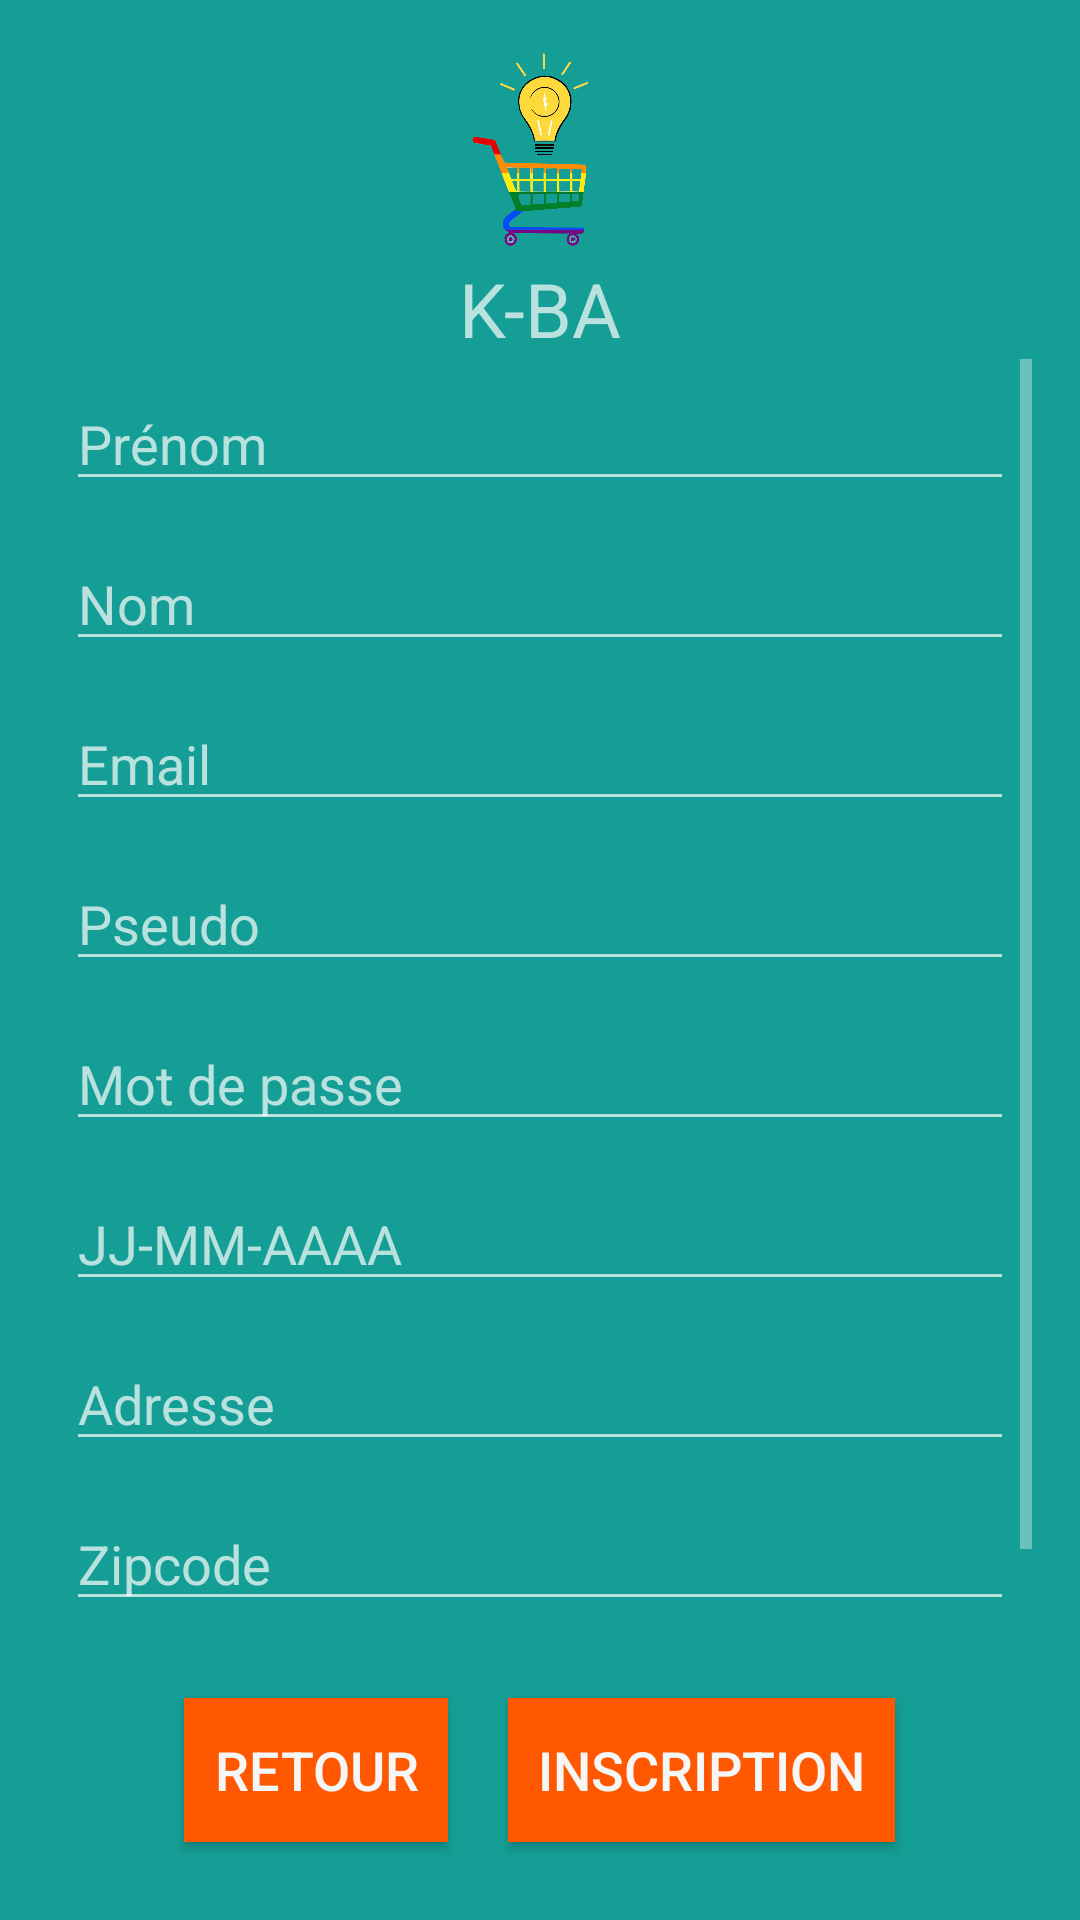

Reconstruct the res/layout file that produces this screen, plus the resources it refers to.
<!-- AndroidManifest.xml: application theme Theme.AppCompat.NoActionBar -->
<!-- res/layout/activity_subscribe.xml -->
<?xml version="1.0" encoding="utf-8"?>
<RelativeLayout xmlns:android="http://schemas.android.com/apk/res/android"
    xmlns:tools="http://schemas.android.com/tools"
    android:layout_width="match_parent"
    android:layout_height="match_parent"
    android:paddingBottom="@dimen/activity_vertical_margin"
    android:paddingLeft="@dimen/activity_horizontal_margin"
    android:paddingRight="@dimen/activity_horizontal_margin"
    android:paddingTop="@dimen/activity_vertical_margin"
    tools:context="projet.k_ba.SubscribeActivity"
    android:background="@color/blueGreen">
    <LinearLayout
        android:id="@+id/title_logo_linear_layout"
        android:layout_width="wrap_content"
        android:layout_height="wrap_content"
        android:layout_centerHorizontal="true"
        android:orientation="vertical">

        <ImageView
            android:id="@+id/logo_image_view"
            android:layout_width="70dp"
            android:layout_height="70dp"
            android:src="@drawable/logo"
            />

        <TextView
            android:id="@+id/title_text_view"
            android:layout_width="wrap_content"
            android:layout_height="wrap_content"
            android:text="K-BA"
            android:textSize="25dp"
            android:layout_gravity="center"
            />
    </LinearLayout>

    <ScrollView
        android:id="@+id/scroll_view_layout"
        android:layout_width="wrap_content"
        android:layout_height="wrap_content"
        android:layout_below="@id/title_logo_linear_layout"
        android:layout_above="@+id/bottom_layout"
        >
        <RelativeLayout
            android:layout_width="wrap_content"
            android:layout_height="wrap_content">
            <EditText
                android:id="@+id/firstname_text_edit"
                android:layout_width="match_parent"
                android:layout_height="wrap_content"
                android:hint="Prénom"
                android:layout_centerHorizontal="true"
                style="@style/EditTextStyle"/>

            <EditText
                android:id="@+id/lastname_text_edit"
                android:layout_width="match_parent"
                android:layout_height="wrap_content"
                android:hint="Nom"
                android:layout_centerHorizontal="true"
                android:layout_below="@id/firstname_text_edit"
                style="@style/EditTextStyle"/>
            <EditText
                android:id="@+id/email_text_edit"
                android:layout_width="match_parent"
                android:layout_height="wrap_content"
                android:hint="Email"
                android:layout_centerHorizontal="true"
                android:layout_below="@id/lastname_text_edit"
                style="@style/EditTextStyle"/>
            <EditText
                android:id="@+id/pseudo_text_edit"
                android:layout_width="match_parent"
                android:layout_height="wrap_content"
                android:hint="Pseudo"
                android:layout_centerHorizontal="true"
                android:layout_below="@id/email_text_edit"
                style="@style/EditTextStyle"/>
            <EditText
                android:id="@+id/pwd_text_edit"
                android:layout_width="match_parent"
                android:layout_height="wrap_content"
                android:hint="Mot de passe"
                android:layout_centerHorizontal="true"
                android:layout_below="@id/pseudo_text_edit"
                style="@style/EditTextStyle"/>
            <EditText
                android:id="@+id/birthdate_text_edit"
                android:layout_width="match_parent"
                android:layout_height="wrap_content"
                android:hint="JJ-MM-AAAA"
                android:layout_centerHorizontal="true"
                android:layout_below="@id/pwd_text_edit"
                style="@style/EditTextStyle"/>

            <EditText
                android:id="@+id/address_text_edit"
                android:layout_width="match_parent"
                android:layout_height="wrap_content"
                android:hint="Adresse"
                android:layout_centerHorizontal="true"
                android:layout_below="@id/birthdate_text_edit"
                style="@style/EditTextStyle"/>
            <EditText
                android:id="@+id/zipcode_text_edit"
                android:layout_width="match_parent"
                android:layout_height="wrap_content"
                android:hint="Zipcode"
                android:layout_centerHorizontal="true"
                android:layout_below="@id/address_text_edit"
                style="@style/EditTextStyle"/>

            <EditText
                android:id="@+id/city_text_edit"
                android:layout_width="match_parent"
                android:layout_height="wrap_content"
                android:hint="City"
                android:layout_centerHorizontal="true"
                android:layout_below="@id/zipcode_text_edit"
                style="@style/EditTextStyle"/>
        </RelativeLayout>
    </ScrollView>
    <LinearLayout
        android:id="@id/bottom_layout"
        android:layout_width="wrap_content"
        android:layout_height="wrap_content"
        android:layout_centerHorizontal="true"
        android:layout_alignParentBottom="true">

        <Button
            android:id="@+id/back_button"
            android:layout_width="wrap_content"
            android:layout_height="wrap_content"
            android:text="Retour"
            android:layout_margin="10dp"
            style="@style/ButtonStyle" />


        <Button
            android:id="@+id/validate_inscription_button"
            android:layout_width="wrap_content"
            android:layout_height="wrap_content"
            android:text="Inscription"
            android:layout_margin="10dp"

            style="@style/ButtonStyle"/>

    </LinearLayout>

</RelativeLayout>
<!-- resources referenced by this layout -->
<resources>
  <color name="blueGreen">#159e95</color>
  <dimen name="activity_horizontal_margin">16dp</dimen>
  <dimen name="activity_vertical_margin">16dp</dimen>
  <!-- drawable logo: png bitmap (drawable, 160061 bytes) -->
  <style name="ButtonStyle" parent="@android:style/TextAppearance.Medium">
          <item name="android:background">@color/orangeButton</item>
          <item name="android:textColor">@color/white</item>
          <item name="android:padding">@dimen/padding_small</item>
  
  
      </style>
  <style name="EditTextStyle" parent="@android:style/TextAppearance.Medium">
          <item name="android:textColor">@color/black</item>
          <item name="android:layout_margin">@dimen/margin_small</item>
  
  
      </style>
  <color name="orangeButton">#ff5801</color>
  <color name="white">#FFF7F6F6</color>
  <dimen name="padding_small">10dp</dimen>
  <color name="black">#FF000000</color>
  <dimen name="margin_small">6dp</dimen>
</resources>
